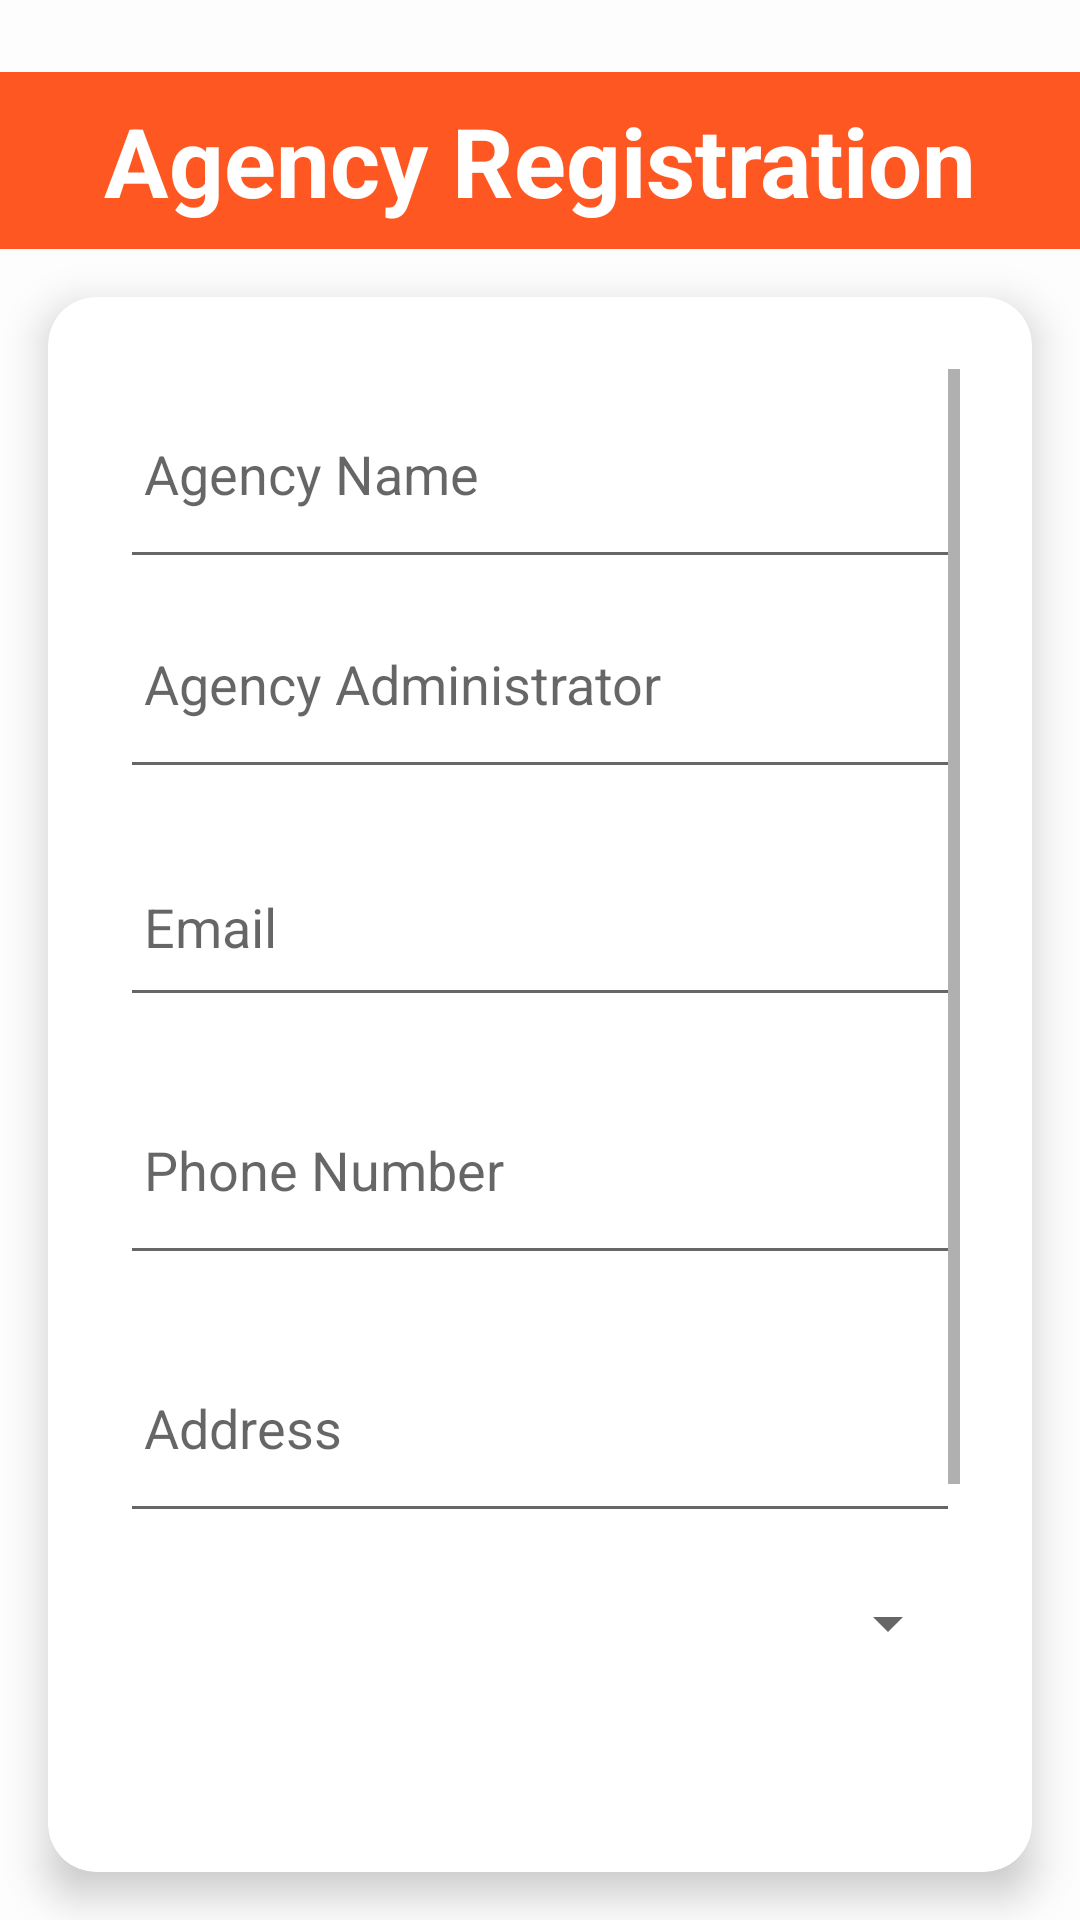

Android layout source for this screen:
<!-- AndroidManifest.xml: application theme Theme.AapdaSeva -->
<!-- res/layout/activity_registration.xml -->
<?xml version="1.0" encoding="utf-8"?>
<RelativeLayout xmlns:android="http://schemas.android.com/apk/res/android"
    android:layout_width="match_parent"
    android:layout_height="match_parent"
    android:background="@color/pri_back"
    xmlns:app="http://schemas.android.com/apk/res-auto">

    <TextView
        android:id="@+id/tvRegHeading"
        android:layout_width="match_parent"
        android:layout_height="wrap_content"
        android:layout_gravity="center_horizontal"
        android:layout_marginTop="24dp"
        android:background="#FF5722"
        android:text="Agency Registration"
        android:textAlignment="center"
        android:textColor="@color/white"
        android:textSize="32sp"
        android:textStyle="bold"
        android:paddingStart="16dp"
        android:paddingEnd="16dp"
        android:paddingTop="8dp"
        android:paddingBottom="8dp" />


    
    <androidx.cardview.widget.CardView
        android:id="@+id/cardView"
        android:layout_width="match_parent"
        android:layout_height="match_parent"
        android:layout_below="@id/tvRegHeading"
        android:layout_centerInParent="true"
        android:layout_marginStart="16dp"
        android:layout_marginLeft="16dp"
        android:layout_marginTop="16dp"
        android:layout_marginEnd="16dp"
        android:layout_marginRight="16dp"
        android:layout_marginBottom="16dp"
        app:cardBackgroundColor="@color/white"
        app:cardCornerRadius="16dp"
        app:cardElevation="8dp">

        <LinearLayout
            android:layout_width="match_parent"
            android:layout_height="wrap_content"
            android:layout_gravity="center_horizontal"
            android:orientation="vertical"
            android:padding="24dp">

            
            <ScrollView
                android:layout_width="match_parent"
                android:layout_height="match_parent">

                <LinearLayout
                    android:layout_width="match_parent"
                    android:layout_height="wrap_content"
                    android:orientation="vertical">

                    
                    <EditText
                        android:id="@+id/editTextAgencyName"
                        android:layout_width="match_parent"
                        android:layout_height="wrap_content"
                        android:hint="Agency Name"
                        android:inputType="text"
                        android:padding="8dp"
                        android:minHeight="70dp" />

                    
                    <EditText
                        android:id="@+id/editTextContactPerson"
                        android:layout_width="match_parent"
                        android:layout_height="wrap_content"
                        android:layout_marginBottom="16dp"
                        android:hint="Agency Administrator"
                        android:inputType="textPersonName"
                        android:padding="8dp"
                        android:minHeight="70dp" />

                    
                    <EditText
                        android:id="@+id/editTextEmail"
                        android:layout_width="match_parent"
                        android:layout_height="wrap_content"
                        android:layout_marginBottom="16dp"
                        android:hint="Email"
                        android:inputType="textEmailAddress"
                        android:padding="8dp"
                        android:minHeight="60dp" />

                    
                    <EditText
                        android:id="@+id/editTextPhone"
                        android:layout_width="match_parent"
                        android:layout_height="70dp"
                        android:layout_marginBottom="16dp"
                        android:hint="Phone Number"
                        android:inputType="phone"
                        android:padding="8dp"
                        android:minHeight="40dp" />

                    
                    <EditText
                        android:id="@+id/editTextAddress"
                        android:layout_width="match_parent"
                        android:layout_height="wrap_content"
                        android:hint="Address"
                        android:inputType="textPostalAddress"
                        android:padding="8dp"
                        android:minHeight="70dp" />

                    

                    
                    <ImageButton
                        android:id="@+id/locationAccessButton"
                        android:layout_width="wrap_content"
                        android:layout_height="wrap_content"
                        android:layout_gravity="end"
                        android:layout_marginEnd="15dp"
                        android:background="@color/white"
                        android:src="@drawable/baseline_gps_fixed_24" />

                    <Spinner
                        android:id="@+id/editTextAreaOfExpertise"
                        android:layout_width="match_parent"
                        android:layout_height="wrap_content"
                        android:layout_marginBottom="16dp"
                        android:hint="Area of Expertise"
                        android:inputType="text"
                        android:padding="8dp"
                        android:minHeight="60dp" />

                    
                    <EditText
                        android:id="@+id/editTextPassword"
                        android:layout_width="match_parent"
                        android:layout_height="wrap_content"
                        android:layout_marginBottom="16dp"
                        android:hint="Password"
                        android:inputType="textPassword"
                        android:padding="8dp"
                        android:minHeight="60dp" />

                    
                    <Button
                        android:id="@+id/buttonRegister"
                        android:layout_width="221dp"
                        android:layout_height="72dp"
                        android:layout_below="@id/cardView"
                        android:layout_centerHorizontal="true"
                        android:background="#007ACC"
                        android:text="Register"
                        android:textColor="#FFFFFF"
                        android:textSize="20dp"
                        android:textStyle="bold"
                        android:layout_gravity="center_horizontal" />
                </LinearLayout>
            </ScrollView>
        </LinearLayout>
    </androidx.cardview.widget.CardView>
</RelativeLayout>
<!-- resources referenced by this layout -->
<resources>
  <color name="pri_back">#A6FFFFFF</color>
  <color name="white">#FFFFFFFF</color>
  <style name="Theme.AapdaSeva" parent="Base.Theme.AapdaSeva" />
  <style name="Base.Theme.AapdaSeva" parent="Theme.AppCompat.DayNight.NoActionBar">
          
          
      </style>
</resources>
